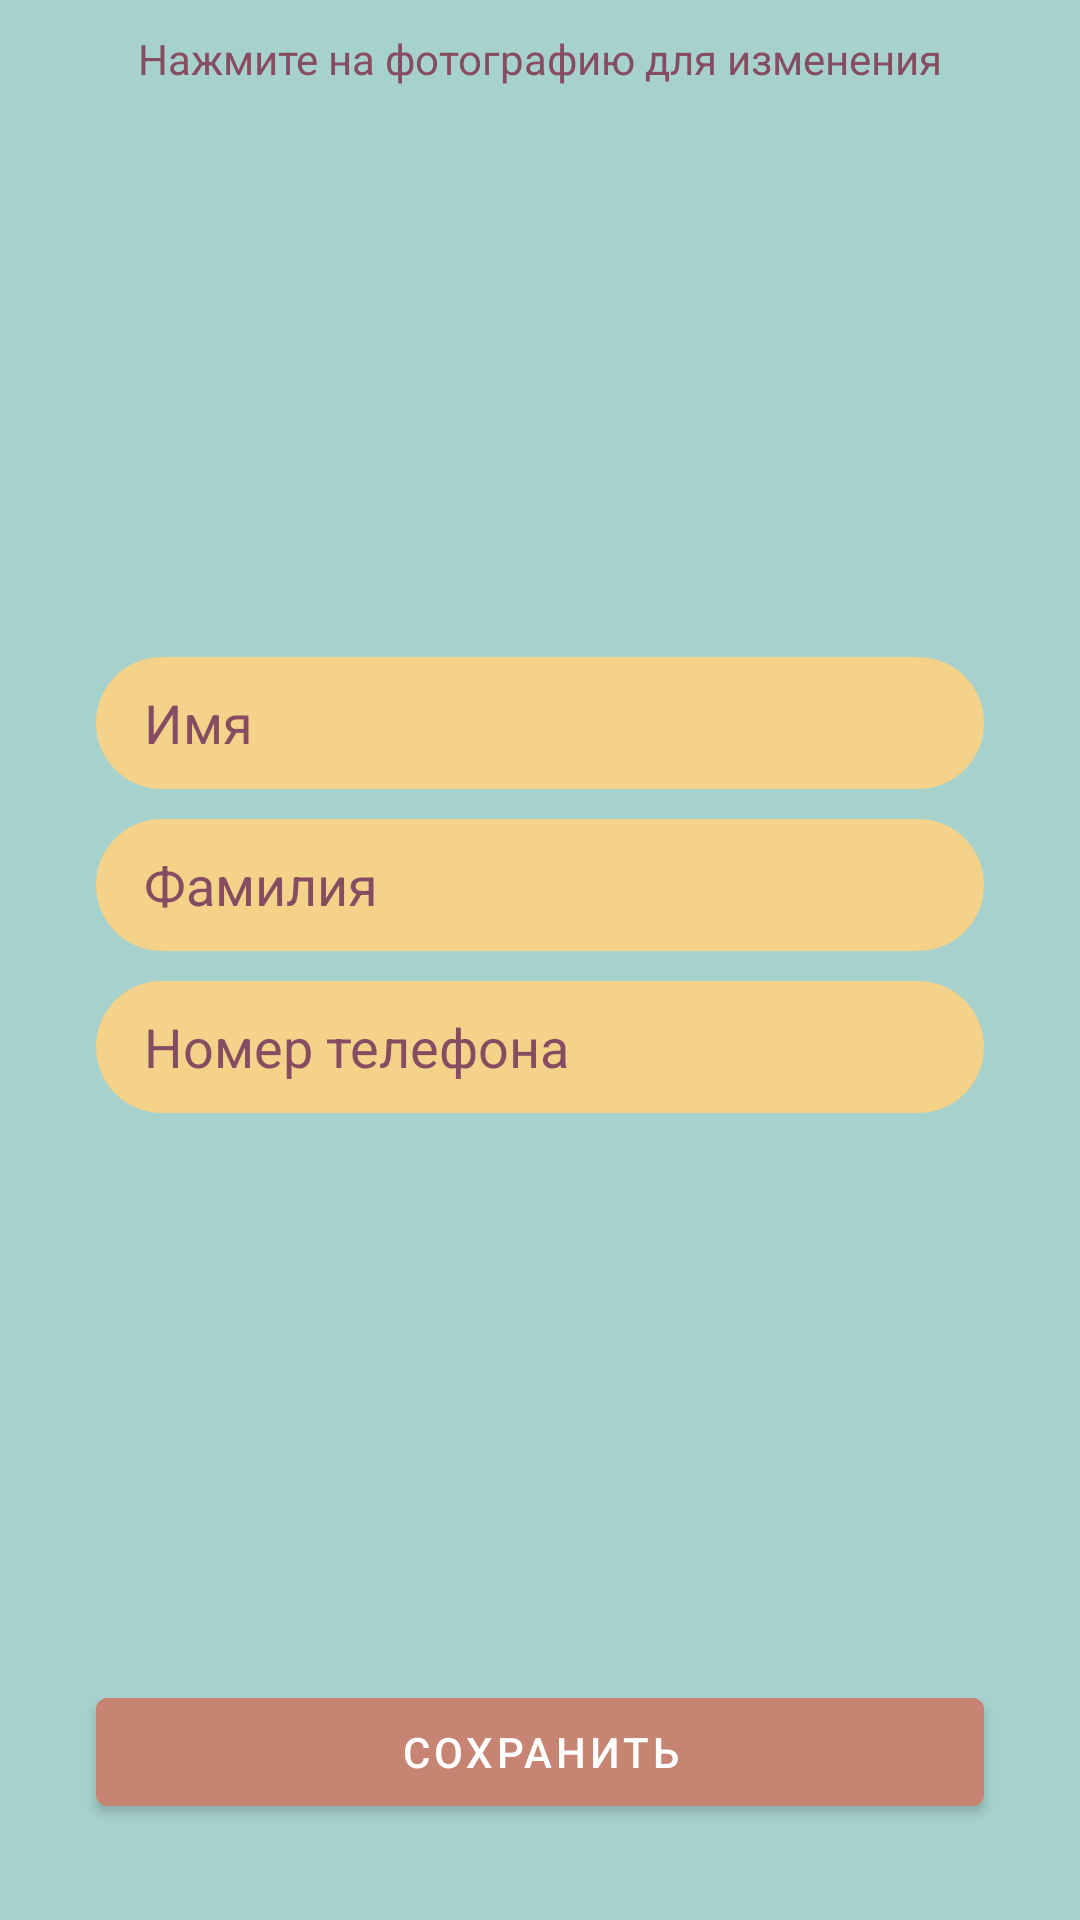

Write the Android layout XML for this screen, with the resource values it uses.
<!-- AndroidManifest.xml: application theme Theme.AutomatedLibrary -->
<!-- res/layout/fragment_profile.xml -->
<?xml version="1.0" encoding="utf-8"?>
<FrameLayout xmlns:android="http://schemas.android.com/apk/res/android"
    xmlns:app="http://schemas.android.com/apk/res-auto"
    xmlns:tools="http://schemas.android.com/tools"
    android:layout_width="match_parent"
    android:layout_height="match_parent"
    android:background="@color/background"
    tools:context=".ProfileFragment">

    <androidx.constraintlayout.widget.ConstraintLayout
        android:layout_width="match_parent"
        android:layout_height="match_parent">

        <TextView
            android:id="@+id/titleTextViewProfile"
            android:layout_width="wrap_content"
            android:layout_height="wrap_content"
            android:layout_marginTop="10dp"
            android:text="@string/title_profile"
            android:textColor="@color/text"
            app:layout_constraintEnd_toEndOf="parent"
            app:layout_constraintStart_toStartOf="parent"
            app:layout_constraintTop_toTopOf="parent" />

        <ImageView
            android:id="@+id/imageViewProfile"
            android:layout_width="150dp"
            android:layout_height="150dp"
            android:src="@drawable/skill"
            app:layout_constraintEnd_toEndOf="parent"
            app:layout_constraintStart_toStartOf="parent"
            app:layout_constraintTop_toBottomOf="@+id/titleTextViewProfile" />

        <EditText
            android:id="@+id/nameEditTextProfile"
            android:layout_width="match_parent"
            android:layout_height="44dp"
            android:layout_marginStart="32dp"
            android:layout_marginTop="40dp"
            android:layout_marginEnd="32dp"
            android:background="@drawable/rounded_background"
            android:hint="@string/name_profile"
            android:inputType="textCapSentences"
            android:paddingLeft="16dp"
            android:textColor="@color/text"
            android:textColorHint="@color/text"
            app:layout_constraintEnd_toEndOf="parent"
            app:layout_constraintStart_toStartOf="parent"
            app:layout_constraintTop_toBottomOf="@+id/imageViewProfile" />

        <EditText
            android:id="@+id/surnameEditTextProfile"
            android:layout_width="match_parent"
            android:layout_height="44dp"
            android:layout_marginStart="32dp"
            android:layout_marginTop="10dp"
            android:layout_marginEnd="32dp"
            android:background="@drawable/rounded_background"
            android:hint="@string/surname_profile"
            android:inputType="textCapSentences"
            android:paddingLeft="16dp"
            android:textColor="@color/text"
            android:textColorHint="@color/text"
            app:layout_constraintEnd_toEndOf="parent"
            app:layout_constraintStart_toStartOf="parent"
            app:layout_constraintTop_toBottomOf="@+id/nameEditTextProfile" />

        <EditText
            android:id="@+id/phoneEditTextProfile"
            android:layout_width="match_parent"
            android:layout_height="44dp"
            android:layout_marginStart="32dp"
            android:layout_marginTop="10dp"
            android:layout_marginEnd="32dp"
            android:background="@drawable/rounded_background"
            android:hint="@string/phone_profile"
            android:inputType="phone"
            android:paddingLeft="16dp"
            android:textColor="@color/text"
            android:textColorHint="@color/text"
            app:layout_constraintEnd_toEndOf="parent"
            app:layout_constraintStart_toStartOf="parent"
            app:layout_constraintTop_toBottomOf="@+id/surnameEditTextProfile" />

        <com.google.android.material.button.MaterialButton
            android:id="@+id/reverseButtonBook"
            android:layout_width="0dp"
            android:layout_height="wrap_content"
            android:layout_marginStart="32dp"
            android:layout_marginEnd="32dp"
            android:layout_marginBottom="32dp"
            android:backgroundTint="@color/button"
            android:text="@string/save"
            android:textColor="@color/white"
            app:layout_constraintBottom_toBottomOf="parent"
            app:layout_constraintEnd_toEndOf="parent"
            app:layout_constraintStart_toStartOf="parent" />


    </androidx.constraintlayout.widget.ConstraintLayout>


</FrameLayout>
<!-- resources referenced by this layout -->
<resources>
  <color name="background">#A7D1CD</color>
  <color name="button">#C78473</color>
  <color name="text">#864D62</color>
  <color name="white">#FFFFFFFF</color>
  <!-- drawable rounded_background (drawable) -->
  <?xml version="1.0" encoding="utf-8"?>
  <shape xmlns:android="http://schemas.android.com/apk/res/android"
      android:shape="rectangle" android:padding="10dp" >
      <corners android:radius="1000dp" />
      <solid android:color="@color/editTextView" />
  </shape>
  <string name="name_profile">Имя</string>
  <string name="phone_profile">Номер телефона</string>
  <string name="save">Сохранить</string>
  <string name="surname_profile">Фамилия</string>
  <string name="title_profile">Нажмите на фотографию для изменения</string>
  <style name="Theme.AutomatedLibrary" parent="Theme.MaterialComponents.Light.NoActionBar">
          
          <item name="colorPrimary">@color/background</item>
          <item name="colorPrimaryVariant">@color/background</item>
          <item name="colorOnPrimary">@color/white</item>
  
          
          <item name="colorSecondary">@color/text</item>
          <item name="colorSecondaryVariant">@color/teal_700</item>
          <item name="colorOnSecondary">@color/black</item>
          
          <item name="android:statusBarColor" tools:targetApi="l">?attr/colorPrimaryVariant</item>
          
      </style>
  <color name="editTextView">#F4D28A</color>
  <color name="teal_700">#FF018786</color>
  <color name="black">#FF000000</color>
</resources>
